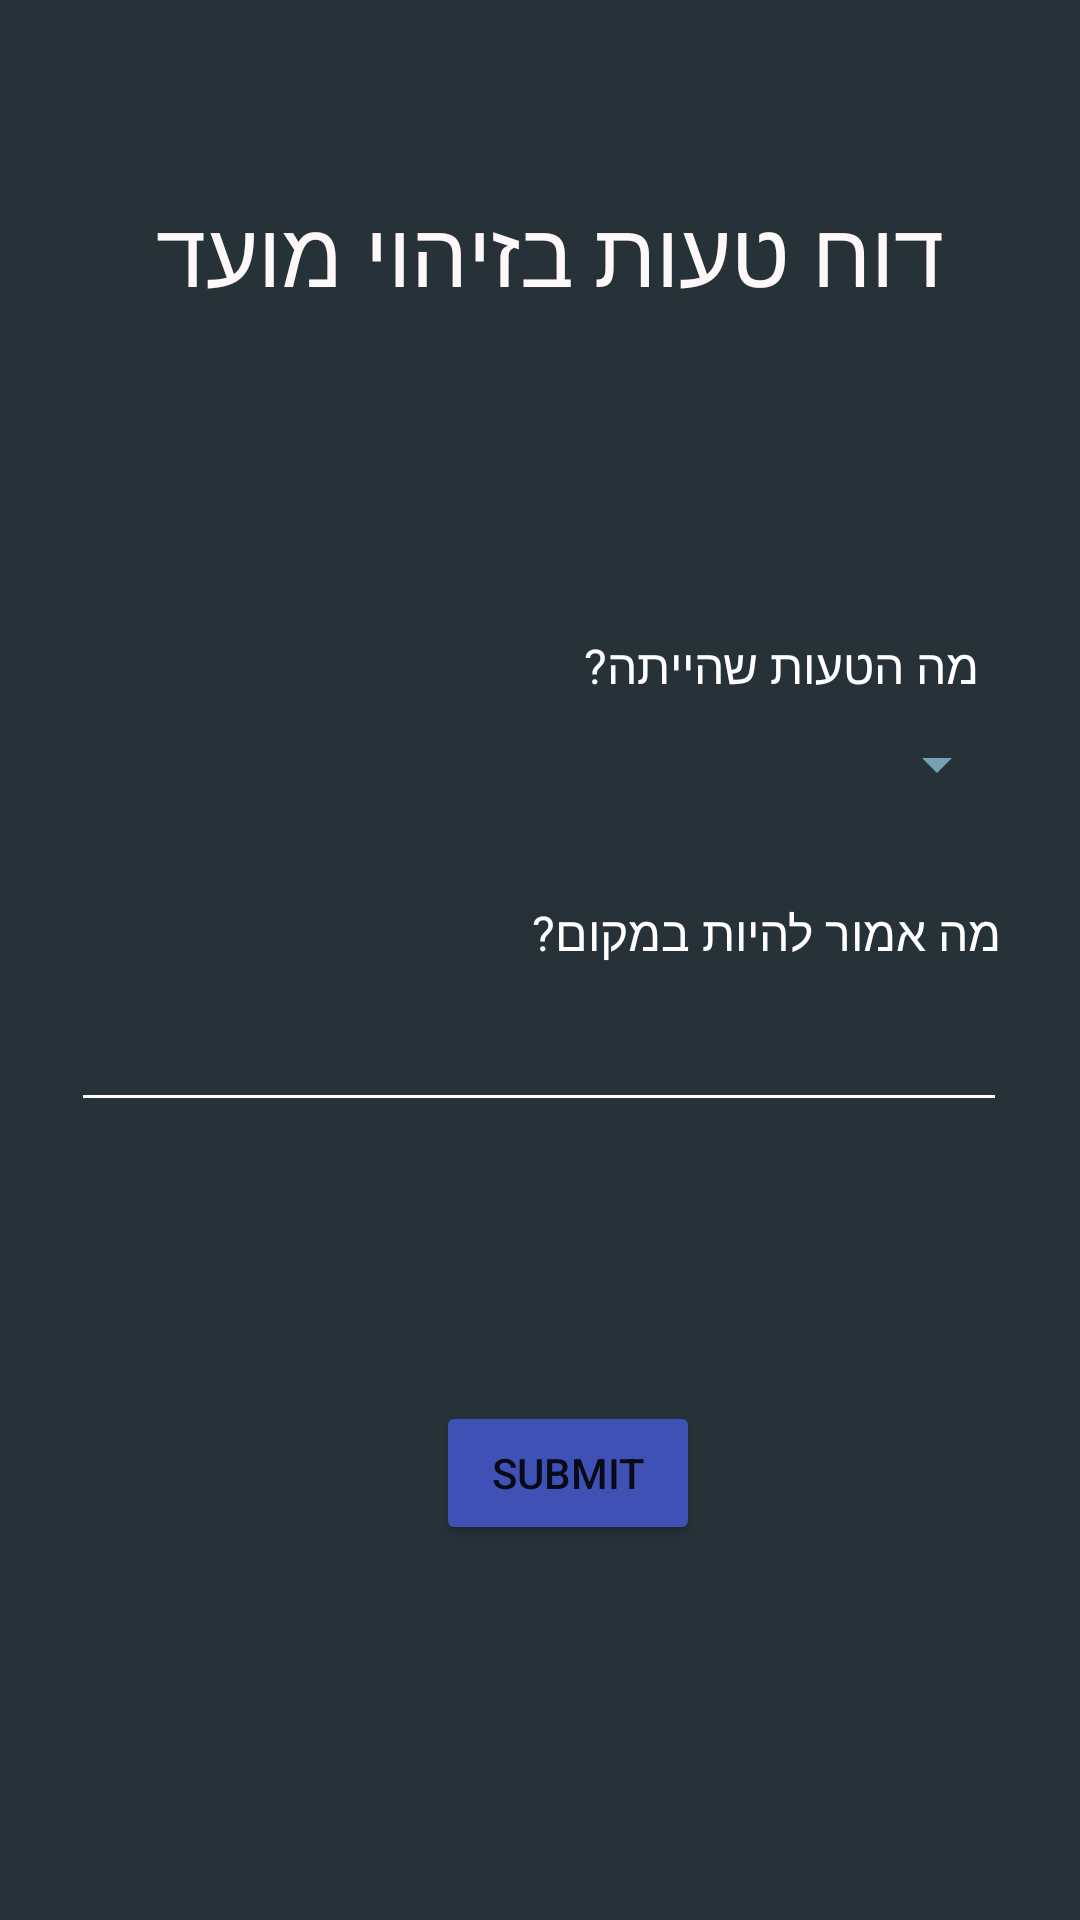

Layout XML and referenced resources for this Android screen:
<!-- AndroidManifest.xml: application theme Theme.FinalSchoolApp -->
<!-- res/layout/activity_report.xml -->
<?xml version="1.0" encoding="utf-8"?>
<androidx.constraintlayout.widget.ConstraintLayout xmlns:android="http://schemas.android.com/apk/res/android"
    xmlns:app="http://schemas.android.com/apk/res-auto"
    xmlns:tools="http://schemas.android.com/tools"
    android:layout_width="match_parent"
    android:layout_height="match_parent"
    android:background="#263238"
    android:backgroundTint="#263238"
    tools:context=".activities.ReportActivity">

    <TextView
        android:id="@+id/staticTitle"
        android:layout_width="wrap_content"
        android:layout_height="wrap_content"
        android:text="דוח טעות בזיהוי מועד "
        android:textColor="#FFF8F8"
        android:textColorHint="#B1B1B1"
        android:textSize="30sp"
        app:layout_constraintBottom_toBottomOf="parent"
        app:layout_constraintEnd_toEndOf="parent"
        app:layout_constraintHorizontal_bias="0.493"
        app:layout_constraintStart_toStartOf="parent"
        app:layout_constraintTop_toTopOf="parent"
        app:layout_constraintVertical_bias="0.106" />

    <LinearLayout
        android:id="@+id/reportedTestView"
        android:layout_width="332dp"
        android:layout_height="100dp"
        android:orientation="horizontal"
        app:layout_constraintBottom_toBottomOf="parent"
        app:layout_constraintEnd_toEndOf="parent"
        app:layout_constraintHorizontal_bias="0.493"
        app:layout_constraintStart_toStartOf="parent"
        app:layout_constraintTop_toTopOf="parent"
        app:layout_constraintVertical_bias="0.199">

        <TextView
            android:id="@+id/textView3"
            android:layout_width="wrap_content"
            android:layout_height="wrap_content"
            android:layout_weight="0" />
    </LinearLayout>

    <ProgressBar
        android:id="@+id/submitBar"
        style="?android:attr/progressBarStyle"
        android:layout_width="wrap_content"
        android:layout_height="wrap_content"
        android:visibility="invisible"
        app:layout_constraintBottom_toBottomOf="parent"
        app:layout_constraintEnd_toEndOf="parent"
        app:layout_constraintHorizontal_bias="0.305"
        app:layout_constraintStart_toStartOf="parent"
        app:layout_constraintTop_toTopOf="parent"
        app:layout_constraintVertical_bias="0.789" />

    <TextView
        android:id="@+id/textView8"
        android:layout_width="wrap_content"
        android:layout_height="wrap_content"
        android:text="מה הטעות שהייתה?"
        android:textColor="#FFFFFF"
        android:textSize="16sp"
        app:layout_constraintBottom_toBottomOf="parent"
        app:layout_constraintEnd_toEndOf="parent"
        app:layout_constraintHorizontal_bias="0.853"
        app:layout_constraintStart_toStartOf="parent"
        app:layout_constraintTop_toTopOf="parent"
        app:layout_constraintVertical_bias="0.341" />

    <EditText
        android:id="@+id/issueDetails"
        android:layout_width="312dp"
        android:layout_height="45dp"
        android:backgroundTint="#FFFFFF"
        android:ems="10"
        android:gravity="start|top"
        android:inputType="textMultiLine"
        android:textColor="#FFFFFF"
        app:layout_constraintBottom_toBottomOf="parent"
        app:layout_constraintEnd_toEndOf="parent"
        app:layout_constraintHorizontal_bias="0.494"
        app:layout_constraintStart_toStartOf="parent"
        app:layout_constraintTop_toTopOf="parent"
        app:layout_constraintVertical_bias="0.553" />

    <Spinner
        android:id="@+id/issueTypeSelect"
        android:layout_width="314dp"
        android:layout_height="36dp"
        android:backgroundTint="#78A0B5"
        android:backgroundTintMode="src_atop"
        app:layout_constraintBottom_toBottomOf="parent"
        app:layout_constraintEnd_toEndOf="parent"
        app:layout_constraintHorizontal_bias="0.484"
        app:layout_constraintStart_toStartOf="parent"
        app:layout_constraintTop_toTopOf="parent"
        app:layout_constraintVertical_bias="0.392" />

    <Button
        android:id="@+id/submitBtn"
        android:layout_width="wrap_content"
        android:layout_height="wrap_content"
        android:backgroundTint="#3F51B5"
        android:text="Submit"
        app:layout_constraintBottom_toBottomOf="parent"
        app:layout_constraintEnd_toEndOf="parent"
        app:layout_constraintHorizontal_bias="0.534"
        app:layout_constraintStart_toStartOf="parent"
        app:layout_constraintTop_toTopOf="parent"
        app:layout_constraintVertical_bias="0.789" />

    <TextView
        android:id="@+id/textView7"
        android:layout_width="wrap_content"
        android:layout_height="wrap_content"
        android:text="מה אמור להיות במקום?"
        android:textColor="#FFFFFF"
        android:textSize="16sp"
        app:layout_constraintBottom_toBottomOf="parent"
        app:layout_constraintEnd_toEndOf="parent"
        app:layout_constraintHorizontal_bias="0.87"
        app:layout_constraintStart_toStartOf="parent"
        app:layout_constraintTop_toTopOf="parent"
        app:layout_constraintVertical_bias="0.485" />

</androidx.constraintlayout.widget.ConstraintLayout>
<!-- resources referenced by this layout -->
<resources>
  <style name="Theme.FinalSchoolApp" parent="Theme.MaterialComponents.DayNight.DarkActionBar">
          
          <item name="colorPrimary">@color/purple_500</item>
          <item name="colorPrimaryVariant">@color/purple_700</item>
          <item name="colorOnPrimary">@color/white</item>
          
          <item name="colorSecondary">@color/teal_200</item>
          <item name="colorSecondaryVariant">@color/teal_700</item>
          <item name="colorOnSecondary">@color/black</item>
          
          <item name="android:statusBarColor">?attr/colorPrimaryVariant</item>
          
      </style>
  <!-- not gathered from this repository: default colours our renderer supplied (Android Studio template values) -->
  <color name="purple_500">#FF6200EE</color>
  <color name="purple_700">#FF3700B3</color>
  <color name="teal_200">#FF03DAC5</color>
  <color name="teal_700">#FF018786</color>
  <color name="black">#FF000000</color>
  <color name="white">#FFFFFFFF</color>
</resources>
